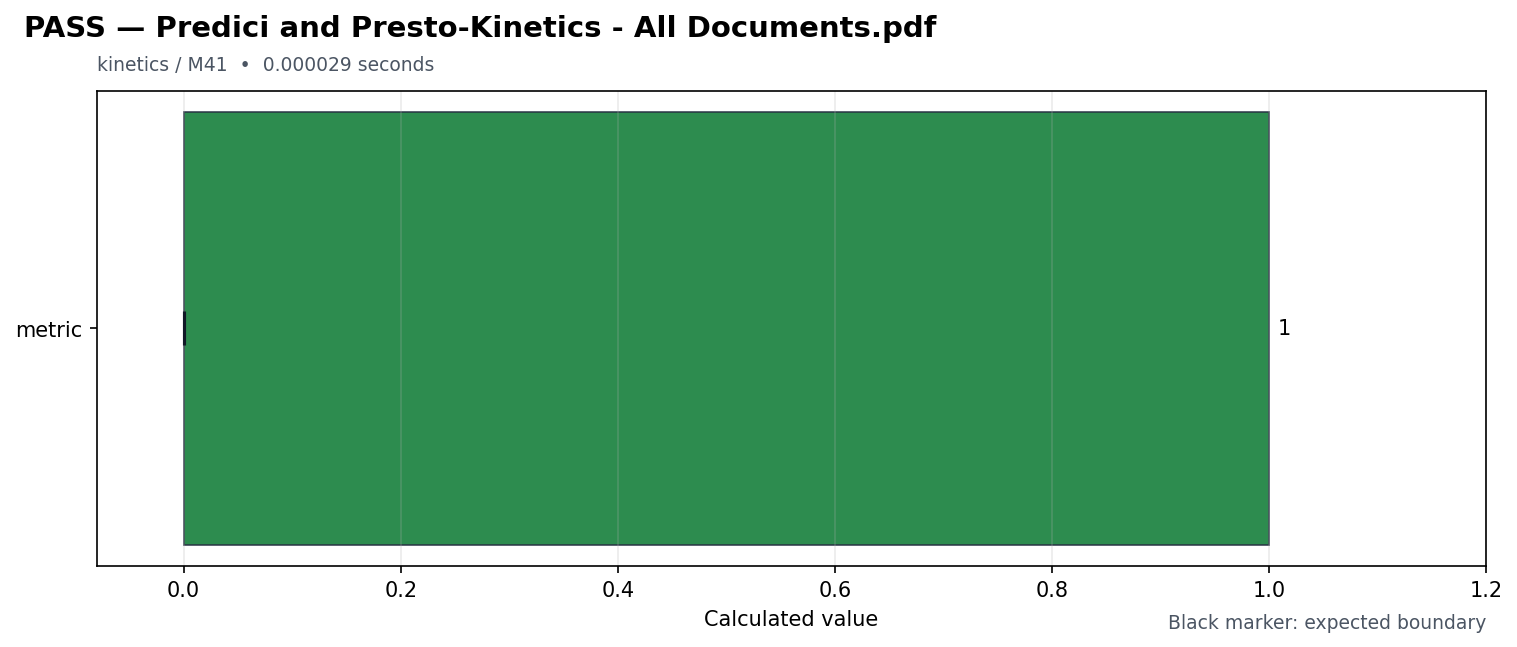

Values plotted in this chart, from the file beside it:
id, source_pdf, title, feature, milestone, status, duration_seconds, metrics, expected, reason, requires, speed
predici_and_presto_kinetics_all_document…, Predici and Presto-Kinetics - All Docume…, Predici and Presto-Kinetics - All Docume…, kinetics, M41, PASS, 2.9e-05, {"metric": 1.0}, {"metric": {"maximum": null, "minimum": …, , [], fast
